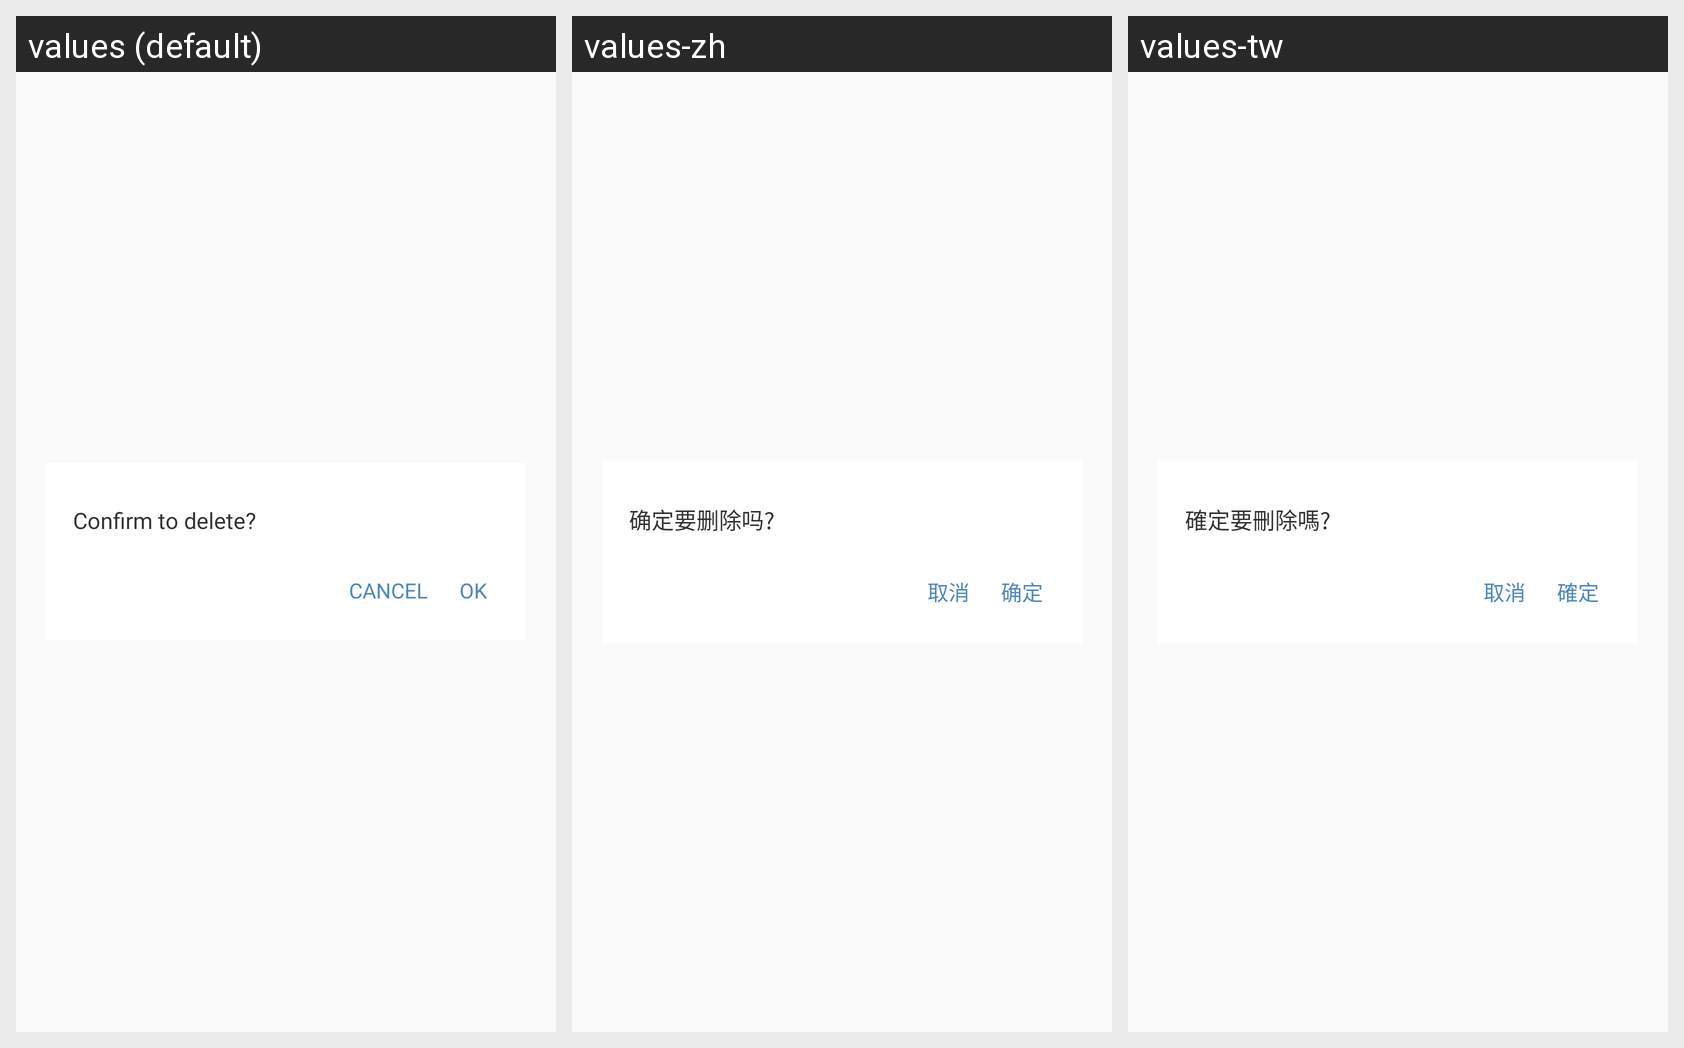

The same Android screen rendered under several of its app's locales, left to right. List the strings drawn on it with the default value and each locale's translation.
Android screen res/layout/dialog_delete_confirm.xml rendered under 3 locales, left to right: values (default), values-zh, values-tw. Device: Nexus 5 (rendered at 1080×1920; each locale shown at half size, 540×960, under a caption strip naming it); theme AppTheme.
Strings drawn on this screen, with the default value and each locale's value (text and hints the layout hard-codes, and strings that could not be matched under every locale, appear in the picture but are not listed):

dialog_delete_confirm
  values: Confirm to delete?
  values-zh: 确定要删除吗?
  values-tw: 確定要刪除嗎?

dialog_cancel_text
  values: CANCEL
  values-zh: 取消
  values-tw: 取消

dialog_confirm
  values: OK
  values-zh: 确定
  values-tw: 確定
